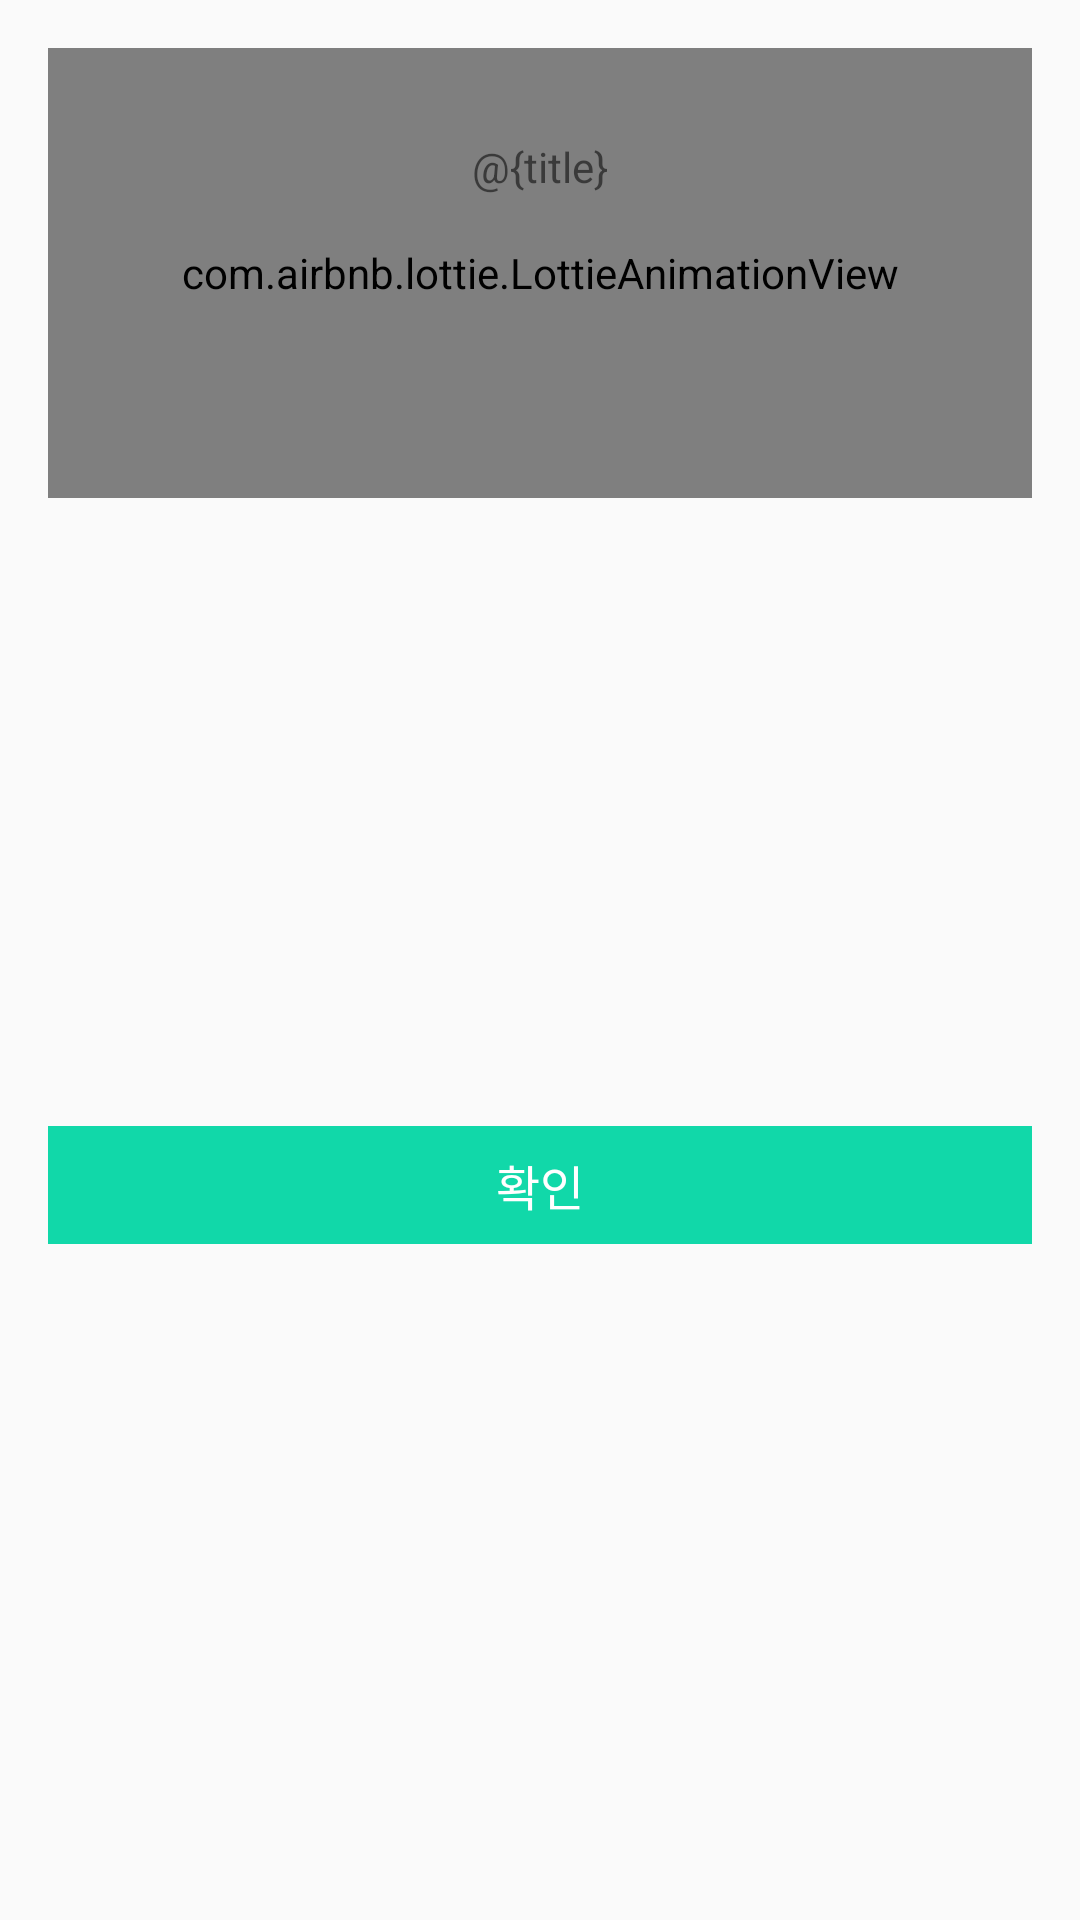

Produce the Android XML layout that renders to this screen, including the resource entries it uses.
<!-- AndroidManifest.xml: application theme Theme.AppCompat.Light -->
<!-- res/layout/fragment_dialog.xml -->
<?xml version="1.0" encoding="utf-8"?>
<androidx.constraintlayout.widget.ConstraintLayout xmlns:android="http://schemas.android.com/apk/res/android"
    xmlns:app="http://schemas.android.com/apk/res-auto"
    xmlns:tools="http://schemas.android.com/tools"
    android:layout_width="180dp"
    android:layout_height="wrap_content"
    android:padding="16dp"
    android:layout_gravity="center">

    

    <com.airbnb.lottie.LottieAnimationView
        android:id="@+id/dialog_image"
        android:layout_width="match_parent"
        android:layout_height="150dp"
        app:layout_constraintEnd_toEndOf="parent"
        app:layout_constraintStart_toStartOf="parent"
        app:layout_constraintTop_toTopOf="parent"
        app:lottie_autoPlay="true"
        app:lottie_repeatMode="reverse"
        app:lottie_rawRes="@raw/present"
        android:scaleType="fitXY"/>

    <TextView
        android:id="@+id/edit"
        android:layout_width="match_parent"
        android:layout_height="wrap_content"
        android:gravity="center"
        android:text="@{title}"
        android:layout_marginTop="30dp"
        app:layout_constraintTop_toTopOf="parent"
        app:layout_constraintEnd_toEndOf="parent"
        app:layout_constraintStart_toStartOf="parent"
        app:layout_constraintTop_toBottomOf="@+id/dialog_image" />

    <TextView
        android:id="@+id/ok_button"
        android:layout_width="match_parent"
        android:layout_height="wrap_content"
        android:background="#11D8A9"
        android:gravity="center"
        android:padding="8dp"
        android:text="@string/positive_dialog_button_text"
        android:textColor="@color/white"
        android:textSize="16sp"
        app:layout_constraintBottom_toBottomOf="parent"
        app:layout_constraintEnd_toEndOf="parent"
        app:layout_constraintStart_toStartOf="parent"
        app:layout_constraintTop_toBottomOf="@id/dialog_image" />

</androidx.constraintlayout.widget.ConstraintLayout>
<!-- resources referenced by this layout -->
<resources>
  <color name="white">#FFFFFFFF</color>
  <string name="positive_dialog_button_text">확인</string>
</resources>
